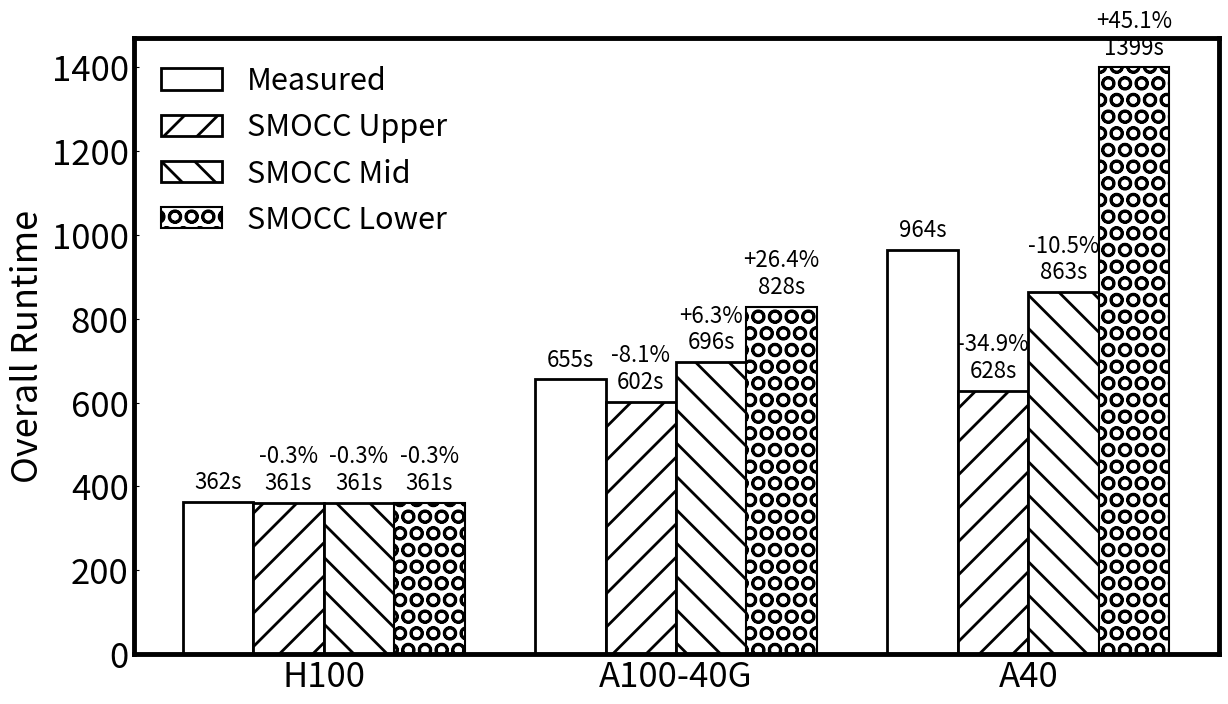

The matplotlib source for this figure:
import matplotlib.pyplot as plt
import numpy as np

# Set hatch linewidth globally
plt.rcParams['hatch.linewidth'] = 2.0

# Data
categories = ['H100', 'A100-40G', 'A40']
measured = [362, 655, 964]
smocc_upper = [361, 602, 628]
smocc_mid = [361, 696, 863]
smocc_lower = [361, 828, 1399]

'''
# Data
categories = ['H100', 'A100-40G', 'A40']
measured = [362, 655, 964]
smocc_upper = [288, 655, 714]
smocc_mid = [331, 655, 864]
smocc_lower = [391, 655, 1114]
'''

# Calculate error percentages
smocc_upper_errors = [((su - meas) / meas * 100) for meas, su in zip(measured, smocc_upper)]
smocc_mid_errors = [((sm - meas) / meas * 100) for meas, sm in zip(measured, smocc_mid)]
smocc_lower_errors = [((sl - meas) / meas * 100) for meas, sl in zip(measured, smocc_lower)]

# X positions for the bars
x = np.arange(len(categories))
width = 0.2  # Width to fit 4 bars

# Create figure with single subplot
fig, ax = plt.subplots(figsize=(14, 8))

# Create bars
bars1 = ax.bar(x - 1.5*width, measured, width, label='Measured', color='white', edgecolor='black', linewidth=2)
bars2 = ax.bar(x - 0.5*width, smocc_upper, width, label='SMOCC Upper', color='white', edgecolor='black', linewidth=2, hatch='/')
bars3 = ax.bar(x + 0.5*width, smocc_mid, width, label='SMOCC Mid', color='white', edgecolor='black', linewidth=2, hatch='\\')
bars4 = ax.bar(x + 1.5*width, smocc_lower, width, label='SMOCC Lower', color='white', edgecolor='black', linewidth=1.5, hatch='O')

# Add value labels on bars
for i, (meas, su, sm, sl, su_err, sm_err, sl_err) in enumerate(zip(measured, smocc_upper, smocc_mid, smocc_lower, smocc_upper_errors, smocc_mid_errors, smocc_lower_errors)):
    # Measured values
    ax.text(i - 1.5*width, meas + 20, f'{meas}s', ha='center', va='bottom', fontsize=16)
    # SMOCC Upper values
    ax.text(i - 0.5*width, su + 20, f'{su_err:+.1f}%\n{su}s', ha='center', va='bottom', fontsize=16)
    # SMOCC Mid values
    ax.text(i + 0.5*width, sm + 20, f'{sm_err:+.1f}%\n{sm}s', ha='center', va='bottom', fontsize=16)
    # SMOCC Lower values
    ax.text(i + 1.5*width, sl + 20, f'{sl_err:+.1f}%\n{sl}s', ha='center', va='bottom', fontsize=16)

# Customize plot
ax.set_xticks(x)
ax.set_xticklabels(categories, fontsize=14)
ax.legend(loc='upper left', frameon=False, fontsize=22)
ax.axhline(y=0, color='black', linewidth=0.8)

# Set ylabel
ax.set_ylabel('Overall Runtime', fontsize=26)

# Set ticks to point inward
ax.tick_params(axis='both', direction='in', which='both', labelsize=25)

# Set frame (spines) linewidth
frame_linewidth = 3.5
for spine in ['top', 'right', 'bottom', 'left']:
    ax.spines[spine].set_linewidth(frame_linewidth)

# Save the figure as PNG
plt.savefig('plot_lammps.png', dpi=300, bbox_inches='tight')

# plt.show()